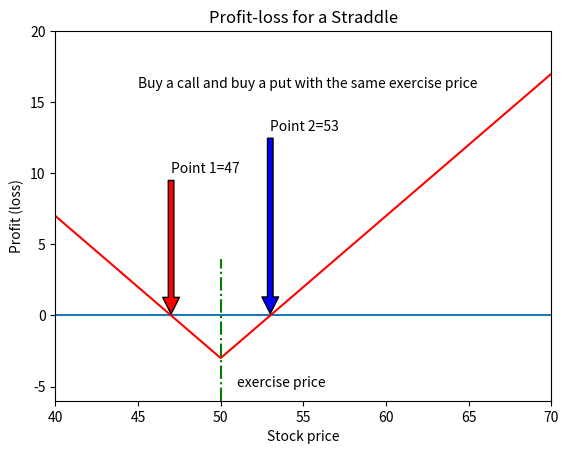

This chart was generated by the following Python code:
# -*- coding: utf-8 -*-

"""
  Name     : c10_16_straddle.py
  Book     : Python for Finance (2nd ed.)
  Publisher: Packt Publishing Ltd. 
[redacted]
  Date     : 6/6/2017
[redacted]
[redacted]
"""

import matplotlib.pyplot as plt
import numpy as np
sT = np.arange(30,80,5)
x=50
c=2
p=1
straddle=(abs(sT-x)+sT-x)/2-c + (abs(x-sT)+x-sT)/2-p
y0=np.zeros(len(sT))
plt.ylim(-6,20)
plt.xlim(40,70)
plt.plot(sT,y0)
plt.plot(sT,straddle,'r')
plt.plot([x,x],[-6,4],'g-.')
plt.title("Profit-loss for a Straddle")
plt.xlabel('Stock price')
plt.ylabel('Profit (loss)')
plt.annotate(
    f'Point 1={str(x - c - p)}',
    xy=(x - p - c, 0),
    xytext=(x - p - c, 10),
    arrowprops=dict(facecolor='red', shrink=0.01),
)
plt.annotate(
    f'Point 2={str(x + c + p)}',
    xy=(x + p + c, 0),
    xytext=(x + p + c, 13),
    arrowprops=dict(facecolor='blue', shrink=0.01),
)
plt.annotate('exercise price', xy=(x+1,-5))
plt.annotate('Buy a call and buy a put with the same exercise price',xy=(45,16))
plt.show()
